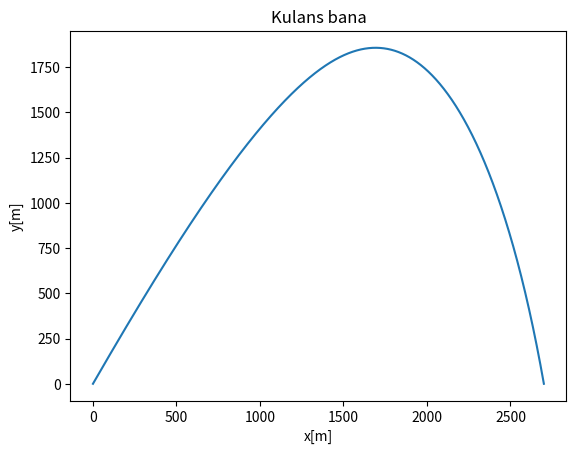
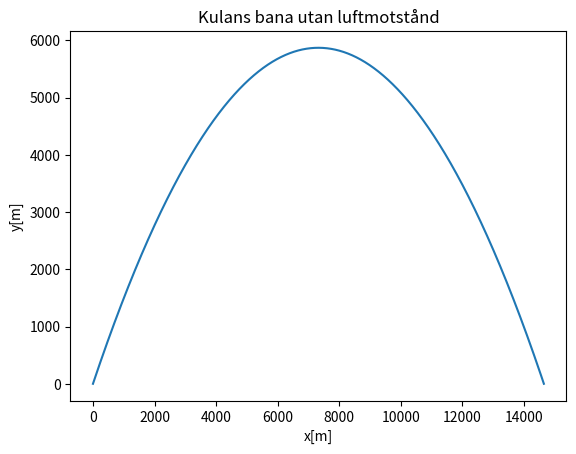

The script that saved these images, in order:
""" Uppgift 2 """



import numpy as np
from scipy.integrate import simpson
import matplotlib.pyplot as plt




#Relativa hastigheten av kanonkulan
def v(t, x_t, y_t):
    return np.array([[x_t - w(t)], [y_t]])



#Gravitationen beroende av höjden y
def g(y):
    return 3.986 * 10**14 / (6.371 * 10**6 + y)**2


#Luftmotståndskoefficienten beroende av c0 och höjden y
def c(c0, y):
    return c0 * np.exp(-1 * 10**(-4) * y)


#Vinden (uppg 2-6)
def w(t):
    return -20*np.exp(-((t-10)/5)**2)



#Funktion för omskrivning av variabler
def F(t, u):
    x, y, x_t, y_t = u
    Vx = x_t    #Inför nya obekanta
    Vy = y_t    #Inför nya obekanta
    Vx_x = -c(c0, y) * np.linalg.norm(v(t, Vx, Vy)) * (Vx - w(t))
    Vy_y = -c(c0, y) * np.linalg.norm(v(t, Vx, Vy)) * Vy - g(y)
    return np.array([Vx, Vy, Vx_x, Vy_y])







#Begynnelsevillkor
x0 = 0
y0 = 0
c0 = 4.518 * 10**(-4)
v0 = 400
θ = np.pi/4
vx = v0 * np.cos(θ)
vy = v0 * np.sin(θ)
x_t0 = vx
y_t0 = vy





def RK4_2(k):
    T = 35
    f = np.array([0, 0, vx, vy])
    N = int(T/k)
    t = np.linspace(0, T, N+1)
    u = np.zeros((N+1, 4),dtype = float)
    u[0] = f
    for n in range(N):
        w1 = F(t[n], u[n])
        w2 = F(t[n] + k/2, u[n] + k/2 * w1)
        w3 = F(t[n] + k/2, u[n] + k/2 * w2)
        w4 = F(t[n+1], u[n] + k * w3)
        u[n+1] = u[n] + k/6 * (w1 + 2 * w2 + 2 * w3 + w4)
        if u[n+1][1] < 0.05:
            #print(n)
            # print(u[n+1][1])
            u = np.delete(u, np.s_[n+2::], 0)
            #print(u.shape)
            #print(round((n+2)*k))
            break
    return u


k1 = 0.1
k2 = 0.01
k3 = 0.001
k4 = 0.0001

print('k = 0.1: \n', RK4_2(k1), '\n\n') 
print('k = 0.01: \n', RK4_2(k2), '\n\n') 
print('k = 0.001: \n', RK4_2(k3), '\n\n') 
print('k = 0.0001: \n', RK4_2(k4), '\n\n') 

print('skillnad mellan 0.1 och 0.01: ', abs(RK4_2(k1)[-1][0]-RK4_2(k2)[-1][0]))






""" Uppgift 3 """






k = k3
th = np.linspace(0,90,91)
th2 = np.linspace(14,15,100)
th3 = np.linspace(58,59,100)

def RK4_3(k, theta):
    T = 10000
    vx = v0 * np.cos(theta*np.pi/180)
    vy = v0 * np.sin(theta*np.pi/180)
    f = np.array([0, 0, vx, vy])
    N = int(T/k)
    t = np.linspace(0, T, N+1)
    u = np.zeros((N+1, 4),dtype = float)
    u[0] = f
    for n in range(N):
        w1 = F(t[n], u[n])
        w2 = F(t[n] + k/2, u[n] + k/2 * w1)
        w3 = F(t[n] + k/2, u[n] + k/2 * w2)
        w4 = F(t[n+1], u[n] + k * w3)
        u[n+1] = u[n] + k/6 * (w1 + 2 * w2 + 2 * w3 + w4)
        if u[n+1][1] < 0.05:
            # print(u[n+1][1])
            u = np.delete(u, np.s_[n+2::], 0)
            print('matrisens form:', u.shape)
            print('Antalet tidssteg', n+2)
            print('Tiden:', (n+2)*k)
            break
    return u

#print(RK4_3(k3, 45))

#for i in range(th.size):
#    if np.abs(RK4_3(k3, th[i])[0]-2700) < 70:
#        print(th[i], RK4_3(k3, th[i]))

u3 = RK4_3(k3, 58.04441)
#v58 = RK4_3(k3, 58)
#v59 = RK4_3(k3, 59)
#v58_5 = RK4_3(k3, 58.5)
#v58_1 = RK4_3(k3, 58.1)
#v58_05 = RK4_3(k3, 58.05)
v58_04441 = u3[-1]

#print('Vinkel: 58 ger', v58, '\nAvstånd från x=0:', v58[0], ' \n|x^N - 2700|=', abs(v58[0]-2700), '\n')
#print('Vinkel: 59 ger', v59, '\nAvstånd från x=0:', v59[0], ' \n|x^N - 2700|=', abs(v59[0]-2700), '\n')
#print('Vinkel: 58.5 ger', v58_5, '\nAvstånd från x=0:', v58_5[0], ' \n|x^N - 2700|=', abs(v58_5[0]-2700), '\n')
#print('Vinkel: 58.1 ger', v58_1, '\nAvstånd från x=0:', v58_1[0], ' \n|x^N - 2700|=', abs(v58_1[0]-2700), '\n')
#print('Vinkel: 58.05 ger', v58_05, '\nAvstånd från x=0:', v58_05[0], ' \n|x^N - 2700|=', abs(v58_05[0]-2700), '\n')
print('Vinkel: 58.04441 ger', v58_04441, '\nAvstånd från x=0:', v58_04441[0], ' \n|x^N - 2700|=', abs(v58_04441[0]-2700), '\n')
print('Tiden för nedslaget:', 38509*k3)


#for i in range(th2.size):
#    if np.abs(RK4_3(k3, th2[i])[0]-2700) < 0.05:
#        print(th2[i], RK4_3(k3, th2[i]))


#for i in range(th3.size):
#    if np.abs(RK4_3(k3, th3[i])[0]-2700) < 0.05:
#        print(th3[i], RK4_3(k3, th3[i]))




def I(u):
    # Vx = v0 * np.cos(theta*np.pi/180)
    # Vy = v0 * np.sin(theta*np.pi/180)
    Vx = u[:,2]
    Vy = u[:,3]
    return np.sqrt(Vx**2 + Vy**2)


tN = 38.509
k = 0.001
N3 = int(tN/k)
t = np.arange(0, 10000, k)[:u3.shape[0]]
theta = 58.04441
S1 = simpson(I(u3), t)
print(S1)


u4 = RK4_3(2*k3, 58.04441)
t4 = np.arange(0, 10000, 2*k)[:u4.shape[0]]
S2 = simpson(I(u4), t4)
print(S2)



Fel = (S1 - S2)/15
print(Fel)

fig, ax =plt.subplots()
ax.set(xlabel= 'x[m]', ylabel='y[m]', title='Kulans bana')
plt.plot(u3[:,0],u3[:,1])
plt.show()
l1 = u3[-1][0]

c0 = 0
u3_2 = RK4_3(k3, 58.04441)
l2 = u3_2[-1][0]

fig, ax =plt.subplots()
ax.set(xlabel= 'x[m]', ylabel='y[m]', title='Kulans bana utan luftmotstånd')
plt.plot(u3_2[:,0],u3_2[:,1])
plt.show()

print(u3_2[-1])
print('Utan luftmotstånd flyger kulan', l2-l1, 'meter längre.')
t_ = np.arange(0, 10000, k)[:u3_2.shape[0]]
S3 = simpson(I(u3_2), t_)

print('Utan luftmotstånd är kulans banas längd', S3-S1, 'meter längre.')
